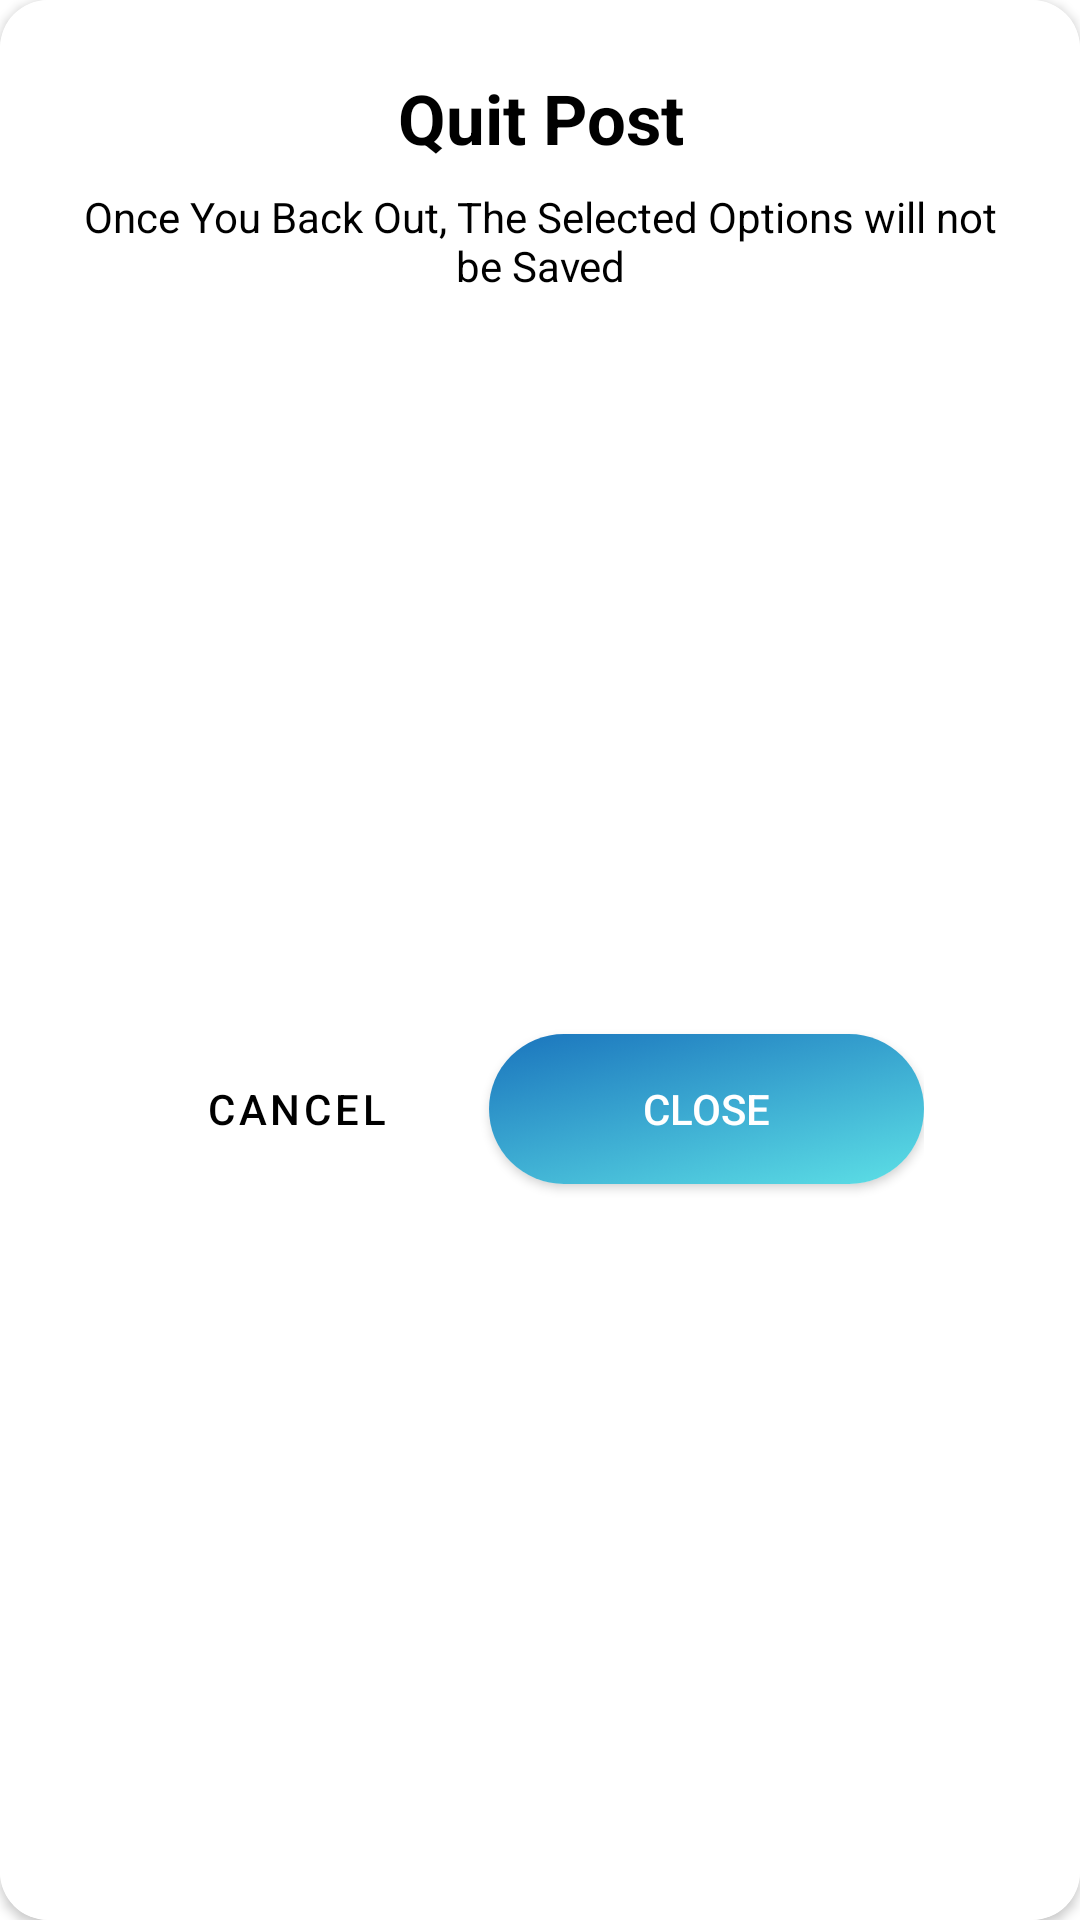

This screen was rendered from an Android layout file. Write that file and the resources it references.
<!-- AndroidManifest.xml: application theme Theme.Carsln -->
<!-- res/layout/post_alert.xml -->
<?xml version="1.0" encoding="utf-8"?>
<androidx.cardview.widget.CardView xmlns:android="http://schemas.android.com/apk/res/android"
    xmlns:app="http://schemas.android.com/apk/res-auto"
    android:layout_width="300dp"
    android:layout_height="wrap_content"
    android:background="@color/white"
    android:backgroundTint="@color/white"
    app:cardCornerRadius="16dp">

    <androidx.constraintlayout.widget.ConstraintLayout
        android:layout_width="match_parent"
        android:layout_height="match_parent"
        android:background="@color/white">

        <TextView
            android:id="@+id/tvtxtLogoutConfirm"
            android:layout_width="wrap_content"
            android:layout_height="wrap_content"
            android:layout_marginTop="24dp"
            android:fontFamily="sans-serif"
            android:gravity="center"
            android:text="Quit Post"
            android:textColor="@color/black"
            android:textSize="23sp"
            android:textStyle="bold"
            app:layout_constraintEnd_toEndOf="parent"
            app:layout_constraintStart_toStartOf="parent"
            app:layout_constraintTop_toTopOf="parent" />

        <TextView
            android:id="@+id/tvtxtLogoutMessage"
            android:layout_width="match_parent"
            android:layout_height="wrap_content"
            android:layout_marginStart="25dp"
            android:layout_marginTop="8dp"
            android:layout_marginEnd="25dp"
            android:fontFamily="sans-serif"
            android:gravity="center"
            android:text="Once You Back Out, The Selected Options will not be Saved"
            android:textColor="@color/black"
            android:textSize="14sp"
            app:layout_constraintEnd_toEndOf="parent"
            app:layout_constraintStart_toStartOf="parent"
            app:layout_constraintTop_toBottomOf="@+id/tvtxtLogoutConfirm" />


        <LinearLayout
            android:id="@+id/linearLayoutSellerInfo"
            android:layout_width="wrap_content"
            android:layout_height="60dp"
            android:layout_marginTop="19dp"
            android:layout_marginBottom="18dp"
            android:orientation="horizontal"
            app:layout_constraintBottom_toBottomOf="parent"
            app:layout_constraintEnd_toEndOf="parent"
            app:layout_constraintStart_toStartOf="parent"
            app:layout_constraintTop_toBottomOf="@+id/tvtxtLogoutMessage">

            <com.google.android.material.button.MaterialButton
                android:id="@+id/btnCancelClose"
                android:layout_width="wrap_content"
                android:layout_height="60dp"
                android:backgroundTint="@color/white"
                android:hapticFeedbackEnabled="true"
                android:outlineAmbientShadowColor="@color/white"
                android:outlineSpotShadowColor="@color/white"
                android:text="Cancel"
                android:textColor="@color/black"
                app:shapeAppearance="@style/RoundShape.App.50percent" />


            <androidx.cardview.widget.CardView
                android:id="@+id/btnAddProfileCard"
                android:layout_width="145dp"
                android:layout_height="50dp"
                android:layout_gravity="center"
                android:layout_marginStart="18dp"
                android:background="@drawable/sln_background"
                app:cardCornerRadius="180dp"
                app:layout_constraintEnd_toEndOf="parent"
                app:layout_constraintTop_toBottomOf="@+id/cardViewlocation"
                app:shapeAppearance="@style/RoundShape.App.50percent">

                <androidx.appcompat.widget.AppCompatButton
                    android:id="@+id/btnConfirmClose"
                    android:layout_width="match_parent"
                    android:layout_height="match_parent"
                    android:background="@drawable/sln_background"
                    android:hapticFeedbackEnabled="true"
                    android:clipChildren="false"
                    android:clipToPadding="false"
                    android:foreground="?attr/selectableItemBackground"
                    android:text="Close"
                    android:textColor="@color/white"
                    app:layout_constraintEnd_toEndOf="parent"
                    app:layout_constraintTop_toBottomOf="@+id/cardViewlocation"
                    app:shapeAppearance="@style/RoundShape.App.50percent" />


            </androidx.cardview.widget.CardView>


        </LinearLayout>


    </androidx.constraintlayout.widget.ConstraintLayout>

</androidx.cardview.widget.CardView>
<!-- resources referenced by this layout -->
<resources>
  <color name="black">#FF000000</color>
  <color name="white">#FFFFFFFF</color>
  <!-- drawable sln_background: png bitmap (drawable, 725951 bytes) -->
  <style name="RoundShape.App.50percent" parent="">
  
          <item name="cornerFamily"> rounded </item>
          <item name="cornerSize"> 50% </item>
  
      </style>
  <style name="Theme.Carsln" parent="Base.Theme.Carsln">
  
          <item name="android:colorPrimary"> @color/Blue700 </item>
          <item name="colorOnPrimaryFixedVariant"> @color/NeonBlue </item>
          <item name="colorSecondary"> @color/Blue700 </item>
          <item name="colorOnPrimary"> @color/Blue700 </item>
          <item name="android:windowBackground">@color/white</item>
  
      </style>
  <style name="Base.Theme.Carsln" parent="Theme.MaterialComponents.DayNight.DarkActionBar">
  
          <item name="android:colorPrimary"> @color/Blue700 </item>
          <item name="colorOnPrimaryFixedVariant"> @color/NeonBlue </item>
          <item name="colorSecondary"> @color/Blue700 </item>
          <item name="colorOnPrimary"> @color/Blue700 </item>
          <item name="android:windowBackground">@color/white</item>
  
      </style>
  <color name="Blue700"> #03bafc </color>
  <color name="NeonBlue"> #1F51FF </color>
</resources>
